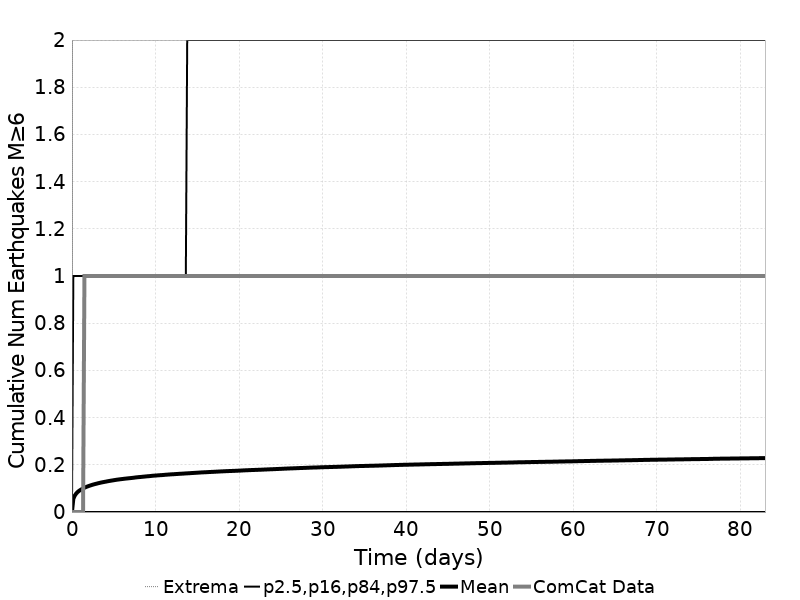

The table this chart was drawn from, first rows:
Time (days), ComCat Data, Simulation Mean, Simulation Median, Simulation Mode, Simulation Minimum, Simulation Maximum, 2.5 %-ile, 16 %-ile, 84 %-ile, 97.5 %-ile
0.0, 0.0, 0.0, 0.0, 0.0, 0.0, 0.0, 0.0, 0.0, 0.0, 0.0
0.1663, 0.0, 0.05619, 0.0, 0.0, 0.0, 12.0, 0.0, 0.0, 0.0, 1.0
0.3326, 0.0, 0.06943, 0.0, 0.0, 0.0, 12.0, 0.0, 0.0, 0.0, 1.0
0.4989, 0.0, 0.078, 0.0, 0.0, 0.0, 15.0, 0.0, 0.0, 0.0, 1.0
0.6652, 0.0, 0.08434, 0.0, 0.0, 0.0, 15.0, 0.0, 0.0, 0.0, 1.0
0.8315, 0.0, 0.08933, 0.0, 0.0, 0.0, 15.0, 0.0, 0.0, 0.0, 1.0
0.9978, 0.0, 0.09323, 0.0, 0.0, 0.0, 15.0, 0.0, 0.0, 0.0, 1.0
1.164, 0.0, 0.09678, 0.0, 0.0, 0.0, 15.0, 0.0, 0.0, 0.0, 1.0
1.33, 0.0, 0.09999, 0.0, 0.0, 0.0, 16.0, 0.0, 0.0, 0.0, 1.0
1.497, 1.0, 0.1032, 0.0, 0.0, 0.0, 18.0, 0.0, 0.0, 0.0, 1.0
1.663, 1.0, 0.1057, 0.0, 0.0, 0.0, 18.0, 0.0, 0.0, 0.0, 1.0
1.829, 1.0, 0.1081, 0.0, 0.0, 0.0, 18.0, 0.0, 0.0, 0.0, 1.0
1.996, 1.0, 0.1102, 0.0, 0.0, 0.0, 18.0, 0.0, 0.0, 0.0, 1.0
2.162, 1.0, 0.1122, 0.0, 0.0, 0.0, 18.0, 0.0, 0.0, 0.0, 1.0
2.328, 1.0, 0.1141, 0.0, 0.0, 0.0, 19.0, 0.0, 0.0, 0.0, 1.0
2.494, 1.0, 0.116, 0.0, 0.0, 0.0, 20.0, 0.0, 0.0, 0.0, 1.0
2.661, 1.0, 0.1177, 0.0, 0.0, 0.0, 20.0, 0.0, 0.0, 0.0, 1.0
2.827, 1.0, 0.1192, 0.0, 0.0, 0.0, 20.0, 0.0, 0.0, 0.0, 1.0
2.993, 1.0, 0.1207, 0.0, 0.0, 0.0, 20.0, 0.0, 0.0, 0.0, 1.0
3.16, 1.0, 0.1223, 0.0, 0.0, 0.0, 20.0, 0.0, 0.0, 0.0, 1.0
3.326, 1.0, 0.1236, 0.0, 0.0, 0.0, 20.0, 0.0, 0.0, 0.0, 1.0
3.492, 1.0, 0.1251, 0.0, 0.0, 0.0, 21.0, 0.0, 0.0, 0.0, 1.0
3.658, 1.0, 0.1263, 0.0, 0.0, 0.0, 21.0, 0.0, 0.0, 0.0, 1.0
3.825, 1.0, 0.1274, 0.0, 0.0, 0.0, 21.0, 0.0, 0.0, 0.0, 1.0
3.991, 1.0, 0.1285, 0.0, 0.0, 0.0, 22.0, 0.0, 0.0, 0.0, 1.0
4.157, 1.0, 0.1296, 0.0, 0.0, 0.0, 22.0, 0.0, 0.0, 0.0, 1.0
4.324, 1.0, 0.1308, 0.0, 0.0, 0.0, 22.0, 0.0, 0.0, 0.0, 1.0
4.49, 1.0, 0.1319, 0.0, 0.0, 0.0, 22.0, 0.0, 0.0, 0.0, 1.0
4.656, 1.0, 0.1328, 0.0, 0.0, 0.0, 22.0, 0.0, 0.0, 0.0, 1.0
4.822, 1.0, 0.1339, 0.0, 0.0, 0.0, 22.0, 0.0, 0.0, 0.0, 1.0
4.989, 1.0, 0.1348, 0.0, 0.0, 0.0, 22.0, 0.0, 0.0, 0.0, 1.0
5.155, 1.0, 0.1358, 0.0, 0.0, 0.0, 22.0, 0.0, 0.0, 0.0, 1.0
5.321, 1.0, 0.1368, 0.0, 0.0, 0.0, 23.0, 0.0, 0.0, 0.0, 1.0
5.488, 1.0, 0.1376, 0.0, 0.0, 0.0, 23.0, 0.0, 0.0, 0.0, 1.0
5.654, 1.0, 0.1384, 0.0, 0.0, 0.0, 23.0, 0.0, 0.0, 0.0, 1.0
5.82, 1.0, 0.1392, 0.0, 0.0, 0.0, 23.0, 0.0, 0.0, 0.0, 1.0
5.987, 1.0, 0.1399, 0.0, 0.0, 0.0, 23.0, 0.0, 0.0, 0.0, 1.0
6.153, 1.0, 0.1406, 0.0, 0.0, 0.0, 23.0, 0.0, 0.0, 0.0, 1.0
6.319, 1.0, 0.1413, 0.0, 0.0, 0.0, 23.0, 0.0, 0.0, 0.0, 1.0
6.485, 1.0, 0.142, 0.0, 0.0, 0.0, 23.0, 0.0, 0.0, 0.0, 1.0
6.652, 1.0, 0.1426, 0.0, 0.0, 0.0, 23.0, 0.0, 0.0, 0.0, 1.0
6.818, 1.0, 0.1432, 0.0, 0.0, 0.0, 23.0, 0.0, 0.0, 0.0, 1.0
6.984, 1.0, 0.1439, 0.0, 0.0, 0.0, 23.0, 0.0, 0.0, 0.0, 1.0
7.151, 1.0, 0.1444, 0.0, 0.0, 0.0, 23.0, 0.0, 0.0, 0.0, 1.0
7.317, 1.0, 0.1452, 0.0, 0.0, 0.0, 23.0, 0.0, 0.0, 0.0, 1.0
7.483, 1.0, 0.1459, 0.0, 0.0, 0.0, 23.0, 0.0, 0.0, 0.0, 1.0
7.649, 1.0, 0.1468, 0.0, 0.0, 0.0, 23.0, 0.0, 0.0, 0.0, 1.0
7.816, 1.0, 0.1474, 0.0, 0.0, 0.0, 24.0, 0.0, 0.0, 0.0, 1.0
7.982, 1.0, 0.148, 0.0, 0.0, 0.0, 24.0, 0.0, 0.0, 0.0, 1.0
8.148, 1.0, 0.1485, 0.0, 0.0, 0.0, 24.0, 0.0, 0.0, 0.0, 1.0
8.315, 1.0, 0.149, 0.0, 0.0, 0.0, 24.0, 0.0, 0.0, 0.0, 1.0
8.481, 1.0, 0.1496, 0.0, 0.0, 0.0, 24.0, 0.0, 0.0, 0.0, 1.0
8.647, 1.0, 0.1502, 0.0, 0.0, 0.0, 24.0, 0.0, 0.0, 0.0, 1.0
8.814, 1.0, 0.1509, 0.0, 0.0, 0.0, 24.0, 0.0, 0.0, 0.0, 1.0
8.98, 1.0, 0.1514, 0.0, 0.0, 0.0, 24.0, 0.0, 0.0, 0.0, 1.0
9.146, 1.0, 0.1519, 0.0, 0.0, 0.0, 24.0, 0.0, 0.0, 0.0, 1.0
9.312, 1.0, 0.1524, 0.0, 0.0, 0.0, 25.0, 0.0, 0.0, 0.0, 1.0
9.479, 1.0, 0.153, 0.0, 0.0, 0.0, 26.0, 0.0, 0.0, 0.0, 1.0
9.645, 1.0, 0.1537, 0.0, 0.0, 0.0, 26.0, 0.0, 0.0, 0.0, 1.0
9.811, 1.0, 0.1542, 0.0, 0.0, 0.0, 27.0, 0.0, 0.0, 0.0, 1.0
... 440 more rows
